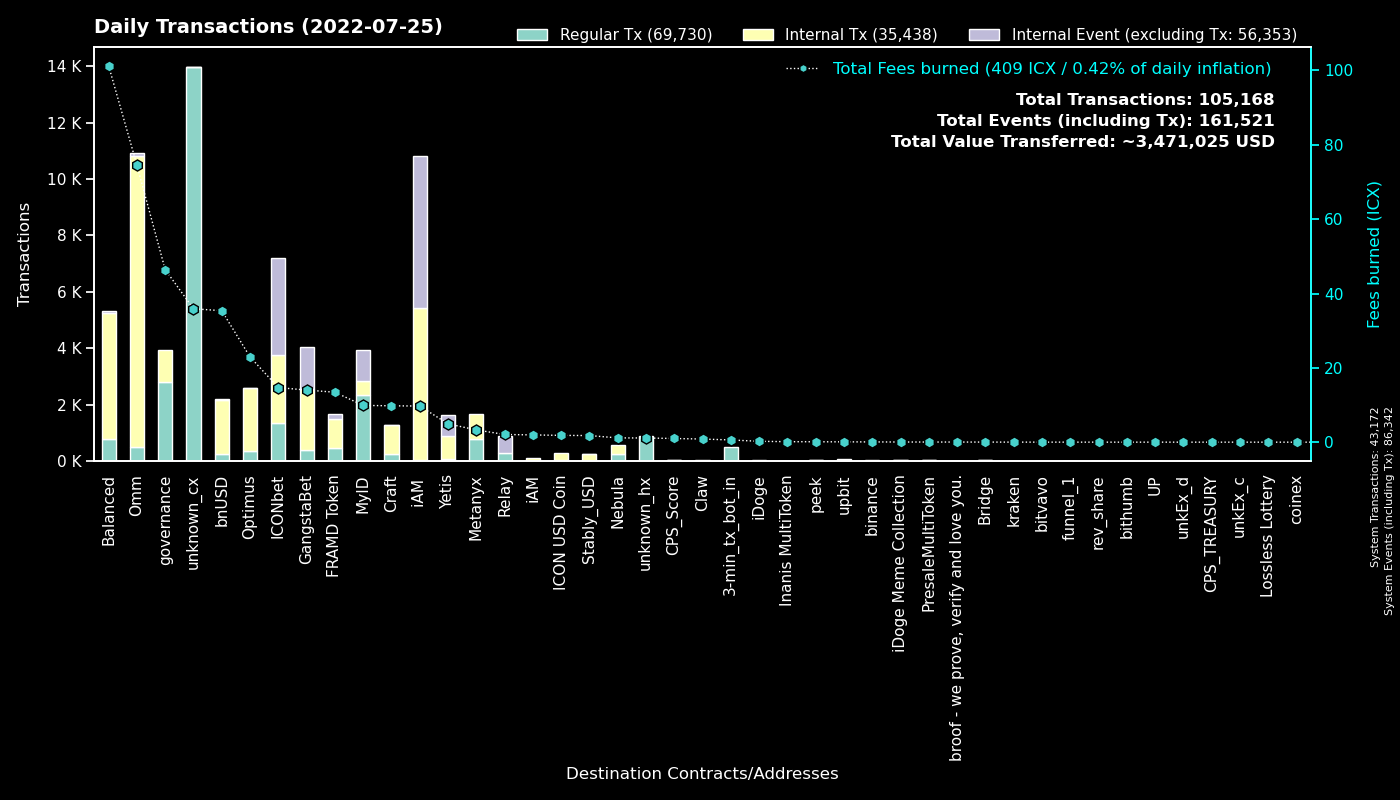

Data behind this chart, as committed beside it:
to, Fees burned, Regular Tx, to_def, Internal Tx, Internal Event (excluding Tx), group
0, 0.0, 43169, System, 3, 43170, System
cxc2f3ea1c84cac895b3ab05681705d472002bfb…, 35.11, 13916, unknown_cx, 1, 0, unknown_cx
cx00000000000000000000000000000000000000…, 46.43, 2812, governance, 1119, 0, governance
cx9e3cadcc1a4be3323ea23371b84575abb32703…, 2.257, 1099, MyID_1, 0, 1099, MyID
cxd47f7d943ad76a0403210501dab03d4daf1f68…, 9.154, 975, ICONbet? Blackjack, 1196, 2486, ICONbet
cx369a5f4ce4f4648dfc96ba0c8229be0693b4ec…, 3.298, 779, Metanyx, 893, 0, Metanyx
hx92b7608c53825241069a280982c4d92e1b228c…, 1.146, 721, MyID_related_2, 0, 0, MyID
hx11de4e28be4845de3ea392fd8d758655bf766c…, 0.6, 480, 3-min_tx_bot_in, 0, 0, 3-min_tx_bot_in
cx2aa9b28a657e3121b75d3d4fe65e569398645d…, 13.44, 464, FRAMD Token, 1039, 169, FRAMD Token
cx694e8c9f1a05c8c3719f30d46b97697960e428…, 4.002, 426, MyID_2, 426, 0, MyID
cx087b4164a87fdfb7b714f3bafe9dfb050fd6b1…, 2.075, 297, Relay_1, 0, 585, Relay
cx2dc662031f3d62bcdba4f63e9bf827767c8475…, 3.256, 272, GangstaBet Skill, 1309, 1520, GangstaBet
cxcb455f26a2c01c686fa7f30e1e3661642dd53c…, 49.53, 269, omm_lending, 8716, 0, Omm
cx88fd7df7ddff82f7cc735c871dc519838cb235…, 35.38, 240, bnUSD, 1929, 23, bnUSD
cx2609b924e33ef00b648a409245c7ea394c4678…, 26.48, 197, balanced_sicx, 1225, 14, Balanced
cx1a29259a59f463a67bb2ef84398b30ca56b583…, 21.37, 184, omm_token, 1155, 90, Omm
cx203d9cd2a669be67177e997b8948ce2c35caff…, 34.39, 181, balanced_dividends, 1136, 0, Balanced
cx57d7acf8b5114b787ecdd99ca460c2272e4d91…, 0.6209, 174, NebulaPlanetToken, 194, 0, Nebula
cxb0b6f777fba13d62961ad8ce11be7ef6c4b2bc…, 2.006, 152, ICONbet? DAOdice(new), 646, 456, ICONbet
cxf61cd5a45dc9f91c15aa65831a30a90d59a096…, 11.43, 133, balanced_baln, 622, 33, Balanced
cxaa99a164586883eed0322d62a31946dfa9491f…, 11.32, 131, optimus_rewards, 524, 2, Optimus
cxa0af3165c08318e988cb30993b3048335b94af…, 2.578, 113, optimus_baln, 352, 0, Optimus
cx7ecb16e4c143b95e01d05933c17cb986cfe618…, 1.613, 105, unknown_cx, 309, 0, Craft
cx5d6e1482434085f30660efe30573304d629270…, 1.114, 103, ICONbet? Baccarat, 376, 360, ICONbet
cx10d59e8103ab44635190bd4139dbfd682fa2d0…, 7.363, 102, balanced_rewards, 356, 0, Balanced
cx299d88908ab371d586c8dfe0ed42899a899e6e…, 2.006, 97, ICONbet? Levels, 122, 87, ICONbet
cx6139a27c15f1653471ffba0b4b88dc15de7e32…, 10.67, 90, gangstabet_token, 808, 3, GangstaBet
cx9c4698411c6d9a780f605685153431dcda0460…, 0.6153, 85, Auction, 275, 4, Craft
cx21e94c08c03daee80c25d8ee3ea22a20786ec2…, 16.51, 83, Balanced Router, 775, 26, Balanced
cxba62bb61baf8dd8b6a04633fe33806547785a0…, 2.49, 82, MyID_3, 82, 0, MyID
cx85954d0dae92b63bf5cba03a59ca4ffe687bad…, 0.4812, 72, NebulaMultiToken, 79, 0, Nebula
cx30f18d26f45d990112a4cd4825c0b79af73aac…, 4.937, 64, Yetis, 837, 723, Yetis
cx785d504f44b5d2c8dac04c5a1ecd75f18ee57d…, 3.187, 64, Finance Token, 239, 1, Optimus
cx66d4d90f5f113eba575bf793570135f9b10cec…, 4.407, 64, balanced_loans, 254, 12, Balanced
hx562dc1e2c7897432c298115bc7fbcc3b9d5df2…, 0.06875, 55, upbit_cold, 0, 0, upbit
hxc4193cda4a75526bf50896ec242d6713bb6b02…, 0.065, 52, binance_hot, 0, 0, binance
cx2e6d0fc0eca04965d06038c8406093337f085f…, 7.462, 47, Craft, 421, 2, Craft
cx7b1843b7ef5368a080ccf59c0a9d1bdec474f9…, 1.518, 43, optimus_dividends, 489, 0, Optimus
cx334db6519871cb2bfd154cec0905ced4ea142d…, 0.1437, 39, unknown_cx, 0, 0, unknown_cx
cx14002628a4599380f391f708843044bc93dce2…, 9.718, 36, iAM Div, 5383, 5396, iAM
cx8683d50b9f53275081e13b64fba9d6a56b7c57…, 0.09142, 28, gangstabet_trade, 23, 0, GangstaBet
cxae3034235540b924dfcc1b45836c293dcc82bf…, 1.831, 27, ICON USD Coin, 265, 0, ICON USD Coin
cxcc711062b732ed14954008da8a5b5193b4d486…, 0.0444, 24, peek_1, 0, 0, peek
cx43e2eec79eb76293c298f2b17aec06097be606…, 0.6154, 24, balanced_staking, 64, 1, Balanced
hxbb984f278abd66ae2155edbd91f8c87ce98411…, 0.0225, 18, unknown_hx, 0, 0, unknown_hx
cxbb2871f468a3008f80b08fdde5b8b951583acf…, 1.779, 16, Stably_USD, 235, 1, Stably_USD
cx9fda786d3e7965ed9dc01321c85026653d6a5f…, 0.1902, 13, ICONbet? Jungle Jackpot, 36, 26, ICONbet
hx7577ebbc92b28795758bf8c8264c6f5bb2c162…, 0.015, 12, unknown_hx, 0, 0, unknown_hx
hxeeb8b7b34691625c30e33778e1bbc988d37cd6…, 0.015, 12, unknown_hx, 0, 0, unknown_hx
hx68646780e14ee9097085f7280ab137c3633b4b…, 0.01375, 11, kraken_hot, 0, 0, kraken
cxe7c05b43b3832c04735e7f109409ebcb9c19e6…, 1.953, 11, iAM, 111, 0, iAM
cx82c8c091b41413423579445032281bca5ac14f…, 0.08431, 11, Craft, 11, 5, Craft
cx69bcdf1753472c1444188ec3f5188657e30c83…, 0.03531, 11, broof - we prove, verify and love you., 0, 0, broof - we prove, verify and love you.
hx0c65769342c65e2206893f855793d33d0732c5…, 0.01375, 11, unknown_hx, 0, 0, unknown_hx
cx943cf4a4e4e281d82b15ae0564bbdcbf8114b3…, 0.04267, 10, NebulaSpaceshipToken, 30, 0, Nebula
cxeaff5a10cb72bf85965b8b4af3e708ab772b79…, 2.528, 10, Boosted OMM Token, 396, 9, Omm
hx6b91c8dea3114de74ecfa85908b875778c2b59…, 0.01125, 9, unknown_hx, 0, 0, unknown_hx
cxf7c59acb61a6d0c038582ea134dfcf65beebd0…, 0.0457, 9, iDoge Meme Collection, 22, 2, iDoge Meme Collection
hxa390d24fdcba68515b492ffc553192802706a1…, 0.01125, 9, bitvavo_hot, 0, 0, bitvavo
hx50e8e51177e5d291334be0b376a9c157e8cdf6…, 0.01125, 9, unknown_hx, 0, 0, unknown_hx
... 532 more rows
